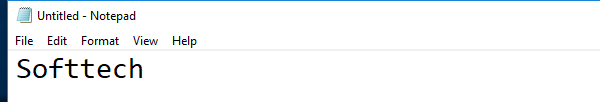
Task: Softtech eğitim gün 1
Workflow: DesktopAutomation

Step 1: Open Application 'notepad.exe Untitled' on the element in window 'Untitled - Notepad' (notepad.exe)

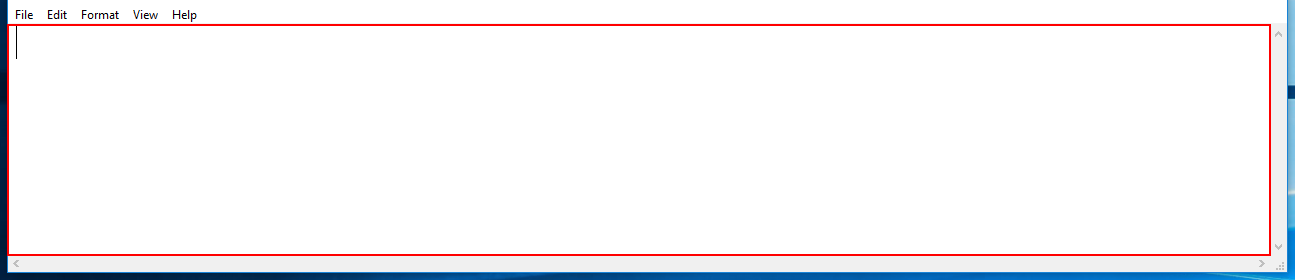
Step 2: type "Softtech" into the editable text 'Text Editor'

Step 3: Attach Window 'notepad.exe Untitled' on the element in window 'Untitled - Notepad' (notepad.exe) (same screen as step 1)

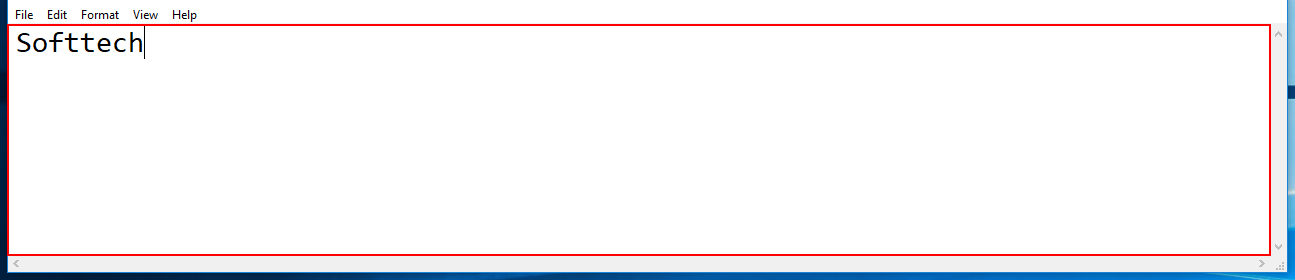
Step 4: type "İş Bankası" into the editable text 'Text Editor'

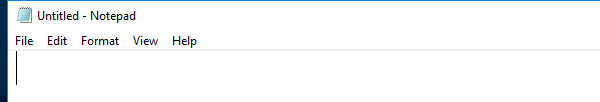
Step 5: Attach Window 'notepad.exe Untitled' on the element in window 'Untitled - Notepad' (notepad.exe)

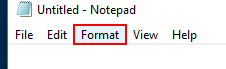
Step 6: click on the menu item 'Format'
